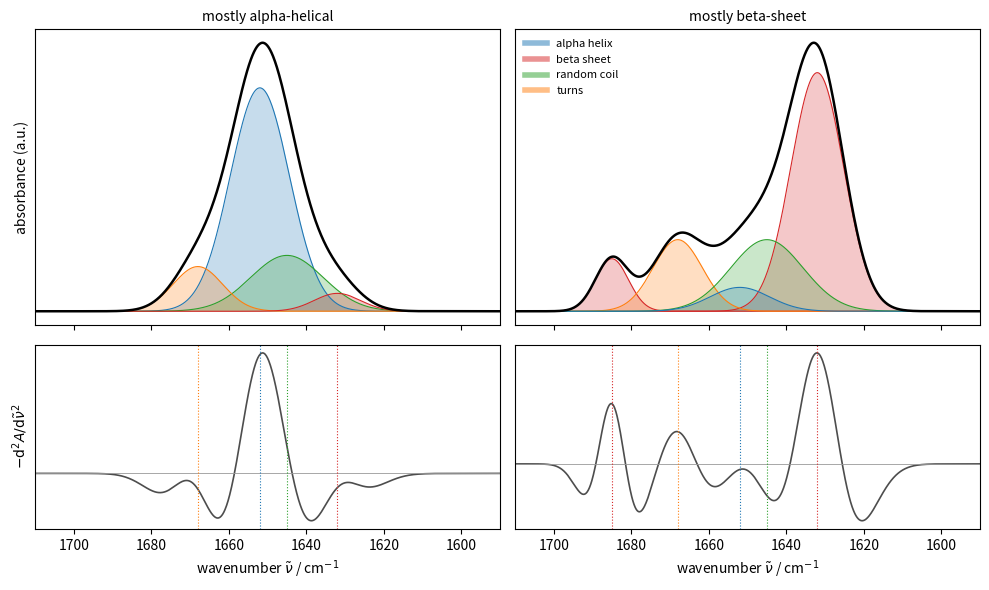

Generate this figure with matplotlib:
"""Synthetic amide I bands (in D2O) of a mostly alpha-helical and a mostly beta-sheet
protein, built from Gaussian components at typical positions (helix ~1652, beta sheet
~1632 and ~1685 (antiparallel), random coil ~1645, turns ~1668 cm-1). Lower panels: the
negative second derivative, which resolves the overlapping components."""

import numpy as np
import matplotlib.pyplot as plt

nu = np.linspace(1590, 1710, 1201)


def g(center, height, fwhm):
    s = fwhm / 2.3548
    return height * np.exp(-0.5 * ((nu - center) / s)**2)


comp = {
    "alpha helix": (1652, "C0"),
    "beta sheet": (1632, "C3"),
    "beta sheet (antiparallel)": (1685, "C3"),
    "random coil": (1645, "C2"),
    "turns": (1668, "C1"),
}
proteins = [
    ("mostly alpha-helical", {"alpha helix": (1.0, 18), "random coil": (0.25, 22),
                              "turns": (0.2, 15), "beta sheet": (0.08, 14)}),
    ("mostly beta-sheet", {"beta sheet": (1.0, 16), "beta sheet (antiparallel)": (0.22, 10),
                           "turns": (0.3, 15), "random coil": (0.3, 22),
                           "alpha helix": (0.1, 18)}),
]

fig, axes = plt.subplots(2, 2, figsize=(10, 6), sharex=True,
                         gridspec_kw=dict(height_ratios=[1.6, 1]))
for j, (title, parts) in enumerate(proteins):
    ax = axes[0, j]
    total = np.zeros_like(nu)
    for name, (hgt, w) in parts.items():
        center, col = comp[name]
        y = g(center, hgt, w)
        total += y
        ax.fill_between(nu, 0, y, color=col, alpha=0.25, lw=0)
        ax.plot(nu, y, color=col, lw=0.8)
    ax.plot(nu, total, color="k", lw=1.8)
    ax.set_title(title, fontsize=10)
    ax.set_yticks([])
    ax.set_ylabel("absorbance (a.u.)" if j == 0 else "")
    d2 = -np.gradient(np.gradient(total, nu), nu)
    ax2 = axes[1, j]
    ax2.plot(nu, d2, color="0.3", lw=1.2)
    ax2.axhline(0, color="0.6", lw=0.6)
    ax2.set_yticks([])
    ax2.set_ylabel("$-\\mathrm{d}^2A/\\mathrm{d}\\tilde\\nu^2$" if j == 0 else "")
    ax2.set_xlabel(r"wavenumber $\tilde\nu$ / cm$^{-1}$")
    for name, (center, col) in comp.items():
        if name in parts:
            ax2.axvline(center, color=col, lw=0.8, ls=":")
    ax2.set_xlim(1710, 1590)
handles = [plt.Line2D([], [], color=col, lw=4, alpha=0.5) for _, (_, col) in
           list(comp.items())[:2] + list(comp.items())[3:]]
axes[0, 1].legend(handles, ["alpha helix", "beta sheet", "random coil", "turns"],
                  frameon=False, fontsize=8, loc="upper left")
fig.tight_layout()
